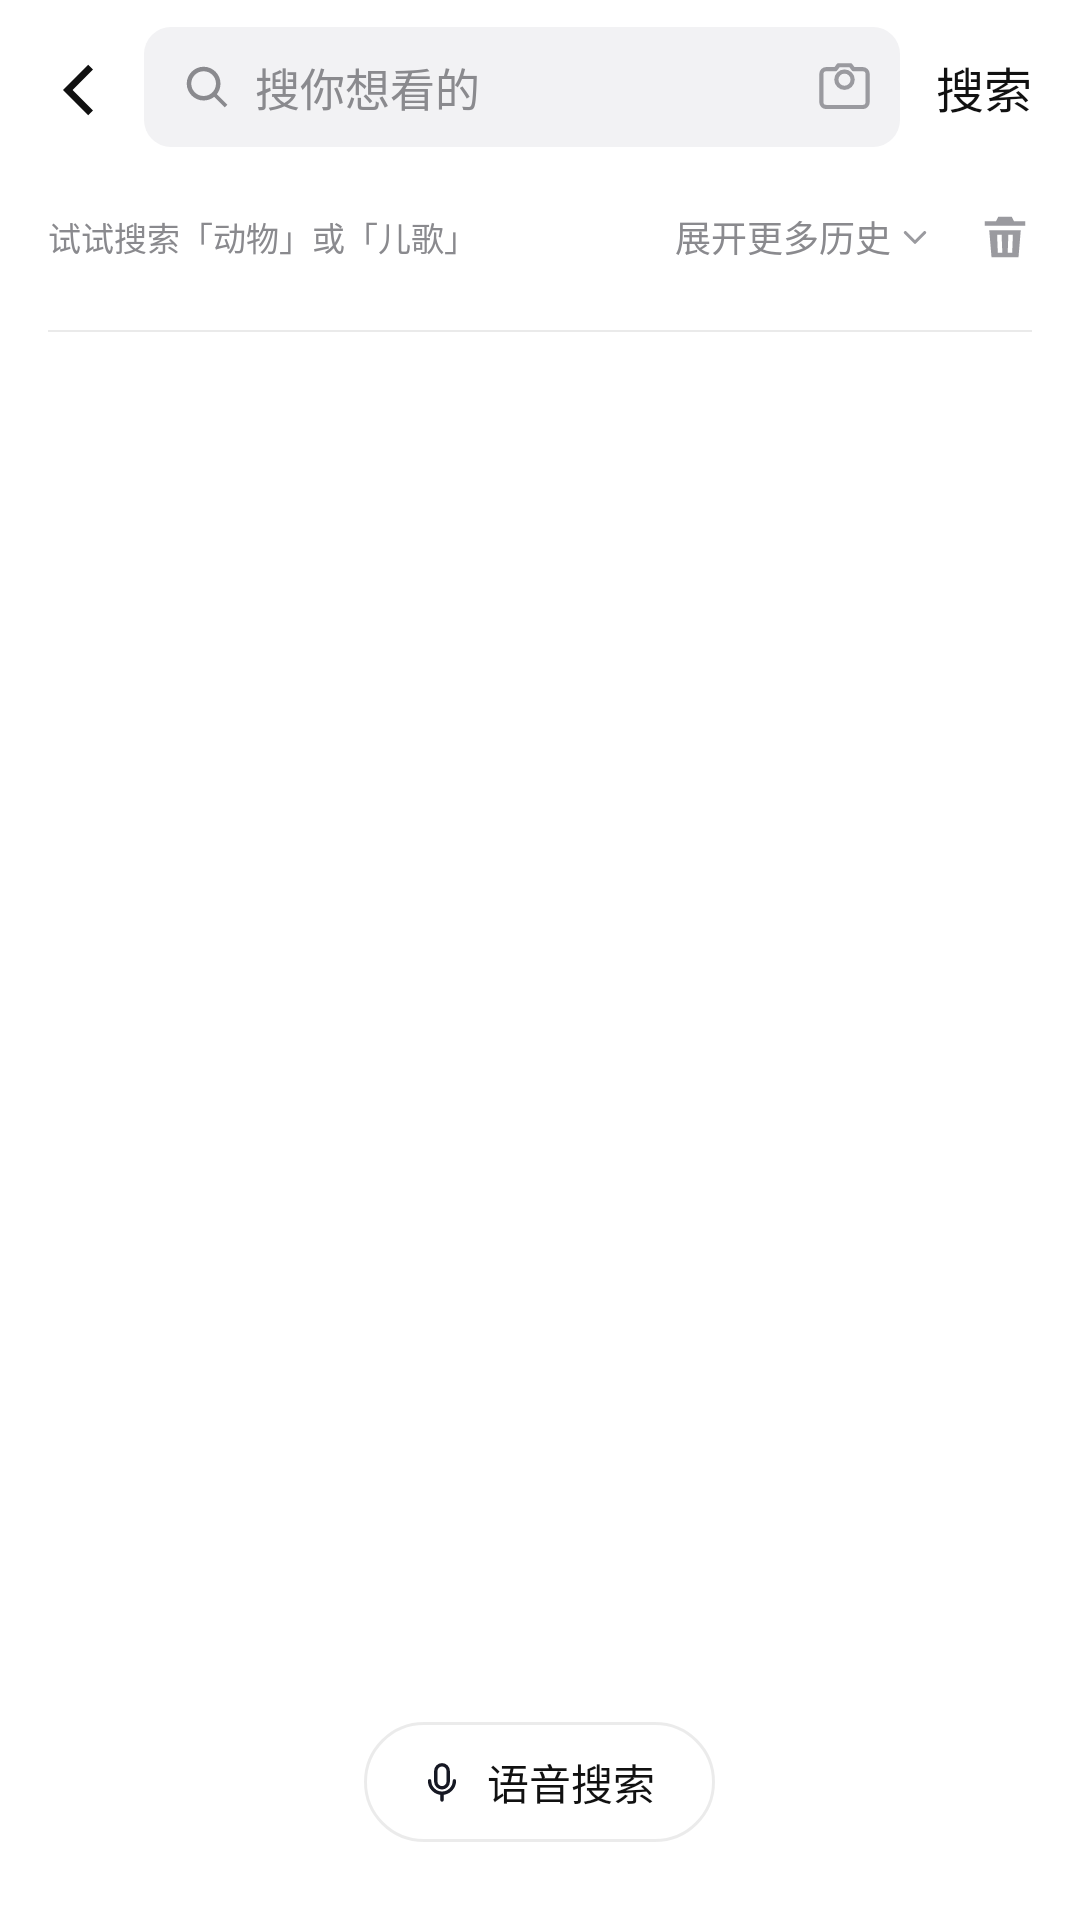

This screen was rendered from an Android layout file. Write that file and the resources it references.
<!-- AndroidManifest.xml: activity theme AppTheme.Search -->
<!-- res/layout/activity_search.xml -->
<?xml version="1.0" encoding="utf-8"?>
<FrameLayout xmlns:android="http://schemas.android.com/apk/res/android"
    android:id="@+id/searchRoot"
    android:layout_width="match_parent"
    android:layout_height="match_parent"
    android:background="@color/search_bg">

    <LinearLayout
        android:layout_width="match_parent"
        android:layout_height="match_parent"
        android:orientation="vertical">

        <LinearLayout
            android:id="@+id/searchHeader"
            android:layout_width="match_parent"
            android:layout_height="wrap_content"
            android:gravity="center_vertical"
            android:orientation="horizontal"
            android:paddingStart="6dp"
            android:paddingTop="7dp"
            android:paddingEnd="14dp"
            android:paddingBottom="7dp">

            <FrameLayout
                android:id="@+id/searchBack"
                android:layout_width="40dp"
                android:layout_height="44dp"
                android:clickable="true"
                android:focusable="true">

                <ImageView
                    android:layout_width="24dp"
                    android:layout_height="24dp"
                    android:layout_gravity="center"
                    android:contentDescription="@string/back"
                    android:src="@drawable/ic_back_dark" />
            </FrameLayout>

            <LinearLayout
                android:id="@+id/searchBox"
                android:layout_width="0dp"
                android:layout_height="40dp"
                android:layout_marginStart="2dp"
                android:layout_weight="1"
                android:background="@drawable/bg_search_box"
                android:gravity="center_vertical"
                android:orientation="horizontal"
                android:paddingStart="12dp"
                android:paddingEnd="8dp">

                <ImageView
                    android:layout_width="18dp"
                    android:layout_height="18dp"
                    android:contentDescription="@null"
                    android:src="@drawable/ic_search_dark" />

                <EditText
                    android:id="@+id/searchInput"
                    android:layout_width="0dp"
                    android:layout_height="match_parent"
                    android:layout_marginStart="7dp"
                    android:layout_weight="1"
                    android:background="@android:color/transparent"
                    android:hint="@string/search_hint"
                    android:imeOptions="actionSearch"
                    android:inputType="text"
                    android:maxLines="1"
                    android:padding="0dp"
                    android:singleLine="true"
                    android:textColor="@color/search_text"
                    android:textColorHint="@color/search_muted"
                    android:textSize="15sp" />

                <ImageView
                    android:id="@+id/searchClear"
                    android:layout_width="19dp"
                    android:layout_height="19dp"
                    android:clickable="true"
                    android:contentDescription="@string/search_clear_desc"
                    android:src="@drawable/ic_clear_circle"
                    android:visibility="gone" />

                <ImageView
                    android:id="@+id/searchCamera"
                    android:layout_width="21dp"
                    android:layout_height="21dp"
                    android:layout_marginStart="9dp"
                    android:clickable="true"
                    android:contentDescription="@string/search_camera_desc"
                    android:src="@drawable/ic_camera" />
            </LinearLayout>

            <TextView
                android:id="@+id/searchAction"
                android:layout_width="wrap_content"
                android:layout_height="40dp"
                android:clickable="true"
                android:focusable="true"
                android:fontFamily="sans-serif-medium"
                android:gravity="center"
                android:paddingStart="12dp"
                android:paddingEnd="2dp"
                android:text="@string/search_action"
                android:textColor="@color/search_text"
                android:textSize="16sp" />
        </LinearLayout>

        <ScrollView
            android:id="@+id/searchScroll"
            android:layout_width="match_parent"
            android:layout_height="0dp"
            android:layout_weight="1"
            android:clipToPadding="false"
            android:fillViewport="true"
            android:overScrollMode="never"
            android:scrollbars="none">

            <LinearLayout
                android:id="@+id/searchBody"
                android:layout_width="match_parent"
                android:layout_height="wrap_content"
                android:orientation="vertical"
                android:paddingStart="16dp"
                android:paddingTop="6dp"
                android:paddingEnd="16dp"
                android:paddingBottom="90dp">

                <LinearLayout
                    android:id="@+id/historyGrid"
                    android:layout_width="match_parent"
                    android:layout_height="wrap_content"
                    android:orientation="vertical" />

                <LinearLayout
                    android:id="@+id/historyTools"
                    android:layout_width="match_parent"
                    android:layout_height="30dp"
                    android:gravity="center_vertical"
                    android:orientation="horizontal">

                    <TextView
                        android:id="@+id/historyHint"
                        android:layout_width="0dp"
                        android:layout_height="wrap_content"
                        android:layout_weight="1"
                        android:ellipsize="end"
                        android:singleLine="true"
                        android:text="@string/history_hint"
                        android:textColor="@color/search_muted"
                        android:textSize="11sp" />

                    <TextView
                        android:id="@+id/historyExpand"
                        android:layout_width="wrap_content"
                        android:layout_height="wrap_content"
                        android:clickable="true"
                        android:focusable="true"
                        android:drawablePadding="2dp"
                        android:gravity="center_vertical"
                        android:text="@string/history_more"
                        android:textColor="@color/search_muted"
                        android:textSize="12sp" />

                    <ImageView
                        android:id="@+id/historyChevron"
                        android:layout_width="14dp"
                        android:layout_height="14dp"
                        android:layout_marginStart="1dp"
                        android:contentDescription="@null"
                        android:src="@drawable/ic_chevron_down" />

                    <ImageView
                        android:id="@+id/historyClear"
                        android:layout_width="18dp"
                        android:layout_height="18dp"
                        android:layout_marginStart="14dp"
                        android:clickable="true"
                        android:contentDescription="@string/history_clear"
                        android:src="@drawable/ic_trash"
                        android:tint="#FF9A9A9F" />
                </LinearLayout>

                <LinearLayout
                    android:id="@+id/searchSuggestions"
                    android:layout_width="match_parent"
                    android:layout_height="wrap_content"
                    android:layout_marginTop="8dp"
                    android:orientation="vertical" />

                <View
                    android:layout_width="match_parent"
                    android:layout_height="0.5dp"
                    android:layout_marginTop="8dp"
                    android:background="@color/search_divider" />

                <HorizontalScrollView
                    android:layout_width="match_parent"
                    android:layout_height="46dp"
                    android:overScrollMode="never"
                    android:scrollbars="none">

                    <LinearLayout
                        android:id="@+id/hotTabs"
                        android:layout_width="wrap_content"
                        android:layout_height="match_parent"
                        android:gravity="center_vertical"
                        android:orientation="horizontal" />
                </HorizontalScrollView>

                <LinearLayout
                    android:id="@+id/hotList"
                    android:layout_width="match_parent"
                    android:layout_height="wrap_content"
                    android:layout_marginTop="2dp"
                    android:orientation="vertical" />
            </LinearLayout>
        </ScrollView>
    </LinearLayout>

    <LinearLayout
        android:id="@+id/searchVoice"
        android:layout_width="wrap_content"
        android:layout_height="40dp"
        android:layout_gravity="bottom|center_horizontal"
        android:layout_marginBottom="26dp"
        android:background="@drawable/bg_voice_pill"
        android:clickable="true"
        android:elevation="6dp"
        android:focusable="true"
        android:gravity="center_vertical"
        android:orientation="horizontal"
        android:paddingStart="18dp"
        android:paddingEnd="20dp">

        <ImageView
            android:layout_width="16dp"
            android:layout_height="16dp"
            android:contentDescription="@null"
            android:src="@drawable/ic_mic" />

        <TextView
            android:layout_width="wrap_content"
            android:layout_height="wrap_content"
            android:layout_marginStart="7dp"
            android:fontFamily="sans-serif-medium"
            android:text="@string/search_voice"
            android:textColor="@color/search_text"
            android:textSize="14sp" />
    </LinearLayout>
</FrameLayout>
<!-- resources referenced by this layout -->
<resources>
  <color name="search_bg">#FFFFFFFF</color>
  <color name="search_divider">#FFEAEAEA</color>
  <color name="search_muted">#FF8A8A8E</color>
  <color name="search_text">#FF111111</color>
  <!-- drawable bg_search_box (drawable) -->
  <?xml version="1.0" encoding="utf-8"?>
  <shape xmlns:android="http://schemas.android.com/apk/res/android" android:shape="rectangle">
      <corners android:radius="9dp" />
      <solid android:color="#FFF2F2F4" />
  </shape>
  <!-- drawable bg_voice_pill (drawable) -->
  <?xml version="1.0" encoding="utf-8"?>
  <shape xmlns:android="http://schemas.android.com/apk/res/android" android:shape="rectangle">
      <corners android:radius="22dp" />
      <solid android:color="#FFFFFFFF" />
      <stroke android:width="1dp" android:color="#14000000" />
  </shape>
  <!-- drawable ic_back_dark (drawable) -->
  <vector xmlns:android="http://schemas.android.com/apk/res/android"
      android:width="24dp" android:height="24dp"
      android:viewportWidth="24" android:viewportHeight="24">
      <path android:fillColor="#FF111111"
          android:pathData="M15.4,4.6 L17,6.2 L10.2,13 L17,19.8 L15.4,21.4 L7,13 Z" />
  </vector>
  <!-- drawable ic_chevron_down (drawable) -->
  <vector xmlns:android="http://schemas.android.com/apk/res/android"
      android:width="24dp" android:height="24dp"
      android:viewportWidth="24" android:viewportHeight="24">
      <path android:strokeColor="#FF9A9A9F" android:strokeWidth="1.8" android:strokeLineCap="round"
          android:strokeLineJoin="round" android:fillColor="#00000000"
          android:pathData="M6.5,9.5 L12,15 L17.5,9.5" />
  </vector>
  <!-- drawable ic_clear_circle (drawable) -->
  <vector xmlns:android="http://schemas.android.com/apk/res/android"
      android:width="24dp" android:height="24dp"
      android:viewportWidth="24" android:viewportHeight="24">
      <path android:fillColor="#FFC9C9CE"
          android:pathData="M12,2 A10,10 0 1,0 12,22 A10,10 0 1,0 12,2 Z" />
      <path android:strokeColor="#FFFFFFFF" android:strokeWidth="1.8" android:strokeLineCap="round"
          android:pathData="M8.6,8.6 L15.4,15.4 M15.4,8.6 L8.6,15.4" />
  </vector>
  <!-- drawable ic_search_dark (drawable) -->
  <vector xmlns:android="http://schemas.android.com/apk/res/android"
      android:width="22dp" android:height="22dp"
      android:viewportWidth="24" android:viewportHeight="24">
      <path android:fillColor="#FF8A8A8E"
          android:pathData="M10.5,3 C14.64,3 18,6.36 18,10.5 C18,12.28 17.39,13.92 16.36,15.22 L21.07,19.93 L19.93,21.07 L15.22,16.36 C13.92,17.39 12.28,18 10.5,18 C6.36,18 3,14.64 3,10.5 C3,6.36 6.36,3 10.5,3 Z M10.5,5 C7.46,5 5,7.46 5,10.5 C5,13.54 7.46,16 10.5,16 C13.54,16 16,13.54 16,10.5 C16,7.46 13.54,5 10.5,5 Z" />
  </vector>
  <!-- drawable ic_trash (drawable) -->
  <vector xmlns:android="http://schemas.android.com/apk/res/android"
      android:width="24dp" android:height="24dp"
      android:viewportWidth="24" android:viewportHeight="24">
      <path android:fillColor="#FFFF6B7D"
          android:pathData="M9,3 L15,3 L16,5 L21,5 L21,7 L3,7 L3,5 L8,5 Z M5,9 L19,9 L18,21 L6,21 Z M8.5,11 L8.8,19 L10.8,19 L10.5,11 Z M13.5,11 L13.2,19 L15.2,19 L15.5,11 Z" />
  </vector>
  <string name="back">返回</string>
  <string name="history_clear">清空搜索历史</string>
  <string name="history_hint">试试搜索「动物」或「儿歌」</string>
  <string name="history_more">展开更多历史</string>
  <string name="search_action">搜索</string>
  <string name="search_camera_desc">拍照搜索</string>
  <string name="search_clear_desc">清空输入</string>
  <string name="search_hint">搜你想看的</string>
  <string name="search_voice">语音搜索</string>
</resources>
